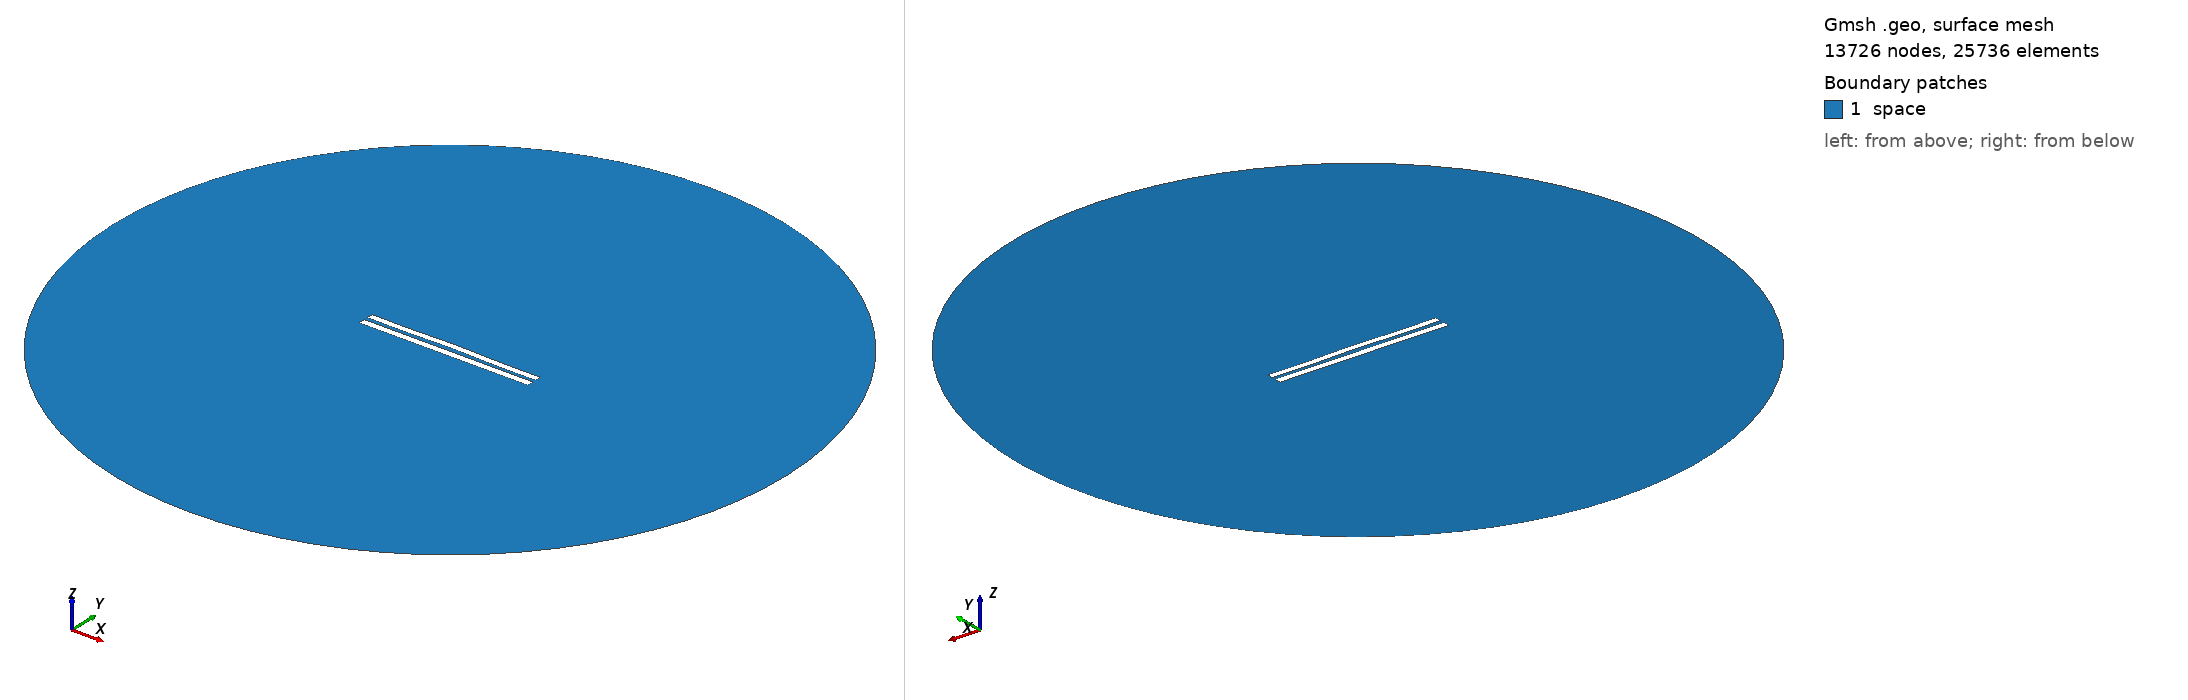

Gmsh geometry script, surface-meshed: 13726 nodes, 25736 surface elements. Boundary patches (legend numbers): 1 space. Left view from above one corner, right view from below the opposite corner. Legend entries are the model's physical surfaces. The drawing asked Gmsh for element sizes between 1% and 20% of the model's largest extent; the script's own settings can give other sizes.

=== 5736.geo (drawn) ===
//---------------------------------------
// Geometry kernel
//---------------------------------------

SetFactory("OpenCASCADE");



//---------------------------------------
// Parameters of the geometry
//---------------------------------------

// Overetch of the upper plate
overetch = 0.125;

// Distance between the plates
distance = 2.5;

// Discretization over the x axis (for the deformation)
nx = 50; 

// Length of the plate
L = 100 - overetch; 

// Number of modes
n = 4; 

// 1st mode coefficient
coeff(1) = -0.15;
beta(1) = 0.596864 * 3.1415926535 / L;

// 2nd mode coefficient
coeff(2) = 0.15;
beta(2) = 1.49418 * 3.1415926535 / L;

// 3rd mode coefficient
coeff(3) = 0.0;
beta(3) = 2.50025 * 3.1415926535 / L;

// 4th mode coefficient
coeff(4) = -0.15;
beta(4) = 3.49999 * 3.1415926535 / L;



//---------------------------------------
// Upper plate (deformed rectangle)
//---------------------------------------

// Coordiantes of the upper plate
xmin = -50;
xmax = 50 - overetch;

// Height of the upper plate
yheight = 4 - 2 * overetch;

// Indexes of the points
UpperID[] = {};
LowerID[] = {};
LeftID[] = {};
RightID[] = {};

// Point index
p = 1;

// Horizontal edges
For i In {1:nx}
    x = xmin + (i-1)*(xmax - xmin)/(nx-1);

    y_bottom = distance / 2 + overetch;
    For j In {1:n}
        C = (Cosh(beta(j)*L) + Cos(beta(j)*L)) / (Sinh(beta(j)*L) + Sin(beta(j)*L));
        y_bottom  = y_bottom + coeff(j) * (Cosh(beta(j)*(x+50)) - Cos(beta(j)*(x+50)) - C * (Sinh(beta(j)*(x+50)) - Sin(beta(j)*(x+50))));
    EndFor

    y_top = y_bottom + yheight;

    Point(p) = {x, y_top, 0, 1.0};
    UpperID[i] = p;
    p = p + 1;

    Point(p) = {x, y_bottom, 0, 1.0};
    LowerID[i] = p;
    p = p + 1;
EndFor

// Create point lists
UpperPts[] = {}; LowerPts[] = {};
For i In {1:nx}
  UpperPts[] += {UpperID[i]};
  LowerPts[] += {LowerID[i]};
EndFor

// Build splines
Spline(1) = {UpperPts[]};
Spline(2) = {LowerPts[]};
Line(3) = {LowerPts[nx-1], UpperPts[nx-1]};
Line(4) = {LowerPts[0], UpperPts[0]};

// Build the plane surface
Curve Loop(1) = {2, 3, -1, -4};
Plane Surface(1) = {1};



//---------------------------------------
// Lower plate (rectangle)
//---------------------------------------

// Vertices
Point(1001) = {-50, -1, 0, 1.0};
Point(1002) = { 50, -1, 0, 1.0};
Point(1003) = { 50,  -5, 0, 1.0};
Point(1004) = {-50,  -5, 0, 1.0};

// Edges
Line(5) = {1001, 1002};
Line(6) = {1002, 1003};
Line(7) = {1003, 1004};
Line(8) = {1004, 1001};

// Plane surface
Line Loop(2) = {5, 6, 7, 8};
Plane Surface(2) = {2}; 



//---------------------------------------
// Outer (fictious) boundary
//---------------------------------------

// Points
Point(1005) = {0, 0, 0};       // Center
Point(1006) = {200, 0, 0};     // Start point
Point(1007) = {0, 200, 0};     // 90 degrees
Point(1008) = {-200, 0, 0};    // 180 degrees
Point(1009) = {0, -200, 0};    // 270 degrees

// Circle arcs (each needs start, center, end)
Circle(9) = {1006, 1005, 1007};
Circle(10) = {1007, 1005, 1008};
Circle(11) = {1008, 1005, 1009};
Circle(12) = {1009, 1005, 1006};

// Plane surface for the entire domain
Curve Loop(3) = {9, 10, 11, 12};
Surface(3) = {3};

// Subtract the plates from the whole domain to obtain the actual domain where we want to solve the equations
BooleanDifference{ Surface{3}; Delete; }{ Surface{1}; Surface{2}; Delete; }




//---------------------------------------
// Transfinite Lines/Curves
//---------------------------------------

// Set the number of points on the boundaries
r = 7;

// Plates
Transfinite Curve {1, 2} = 50*r Using Progression 1;
Transfinite Curve {3, 4} = 2*r Using Progression 1;
Transfinite Line {5, 7} = 50*r Using Progression 1;
Transfinite Line {6, 8} = 2*r Using Progression 1;

// Outer boundary
Transfinite Line {9, 10, 11, 12} = 20 Using Progression 1;



//---------------------------------------
// Physical groups
//---------------------------------------                

// Physical curves (boundaries)
Physical Line("force_segment", 10) = {2};
Physical Line("upper_plate", 11) = {1, 3, 4};
Physical Line("lower_plate", 12) = {5, 6, 7, 8};
Physical Line("boundary", 20) = {9, 10, 11, 12};

// Physical Surfaces
Physical Surface("space", 30) = {3};



//---------------------------------------
// 6. Generate the Mesh
//---------------------------------------

// 2D mesh generation
Mesh 2;
